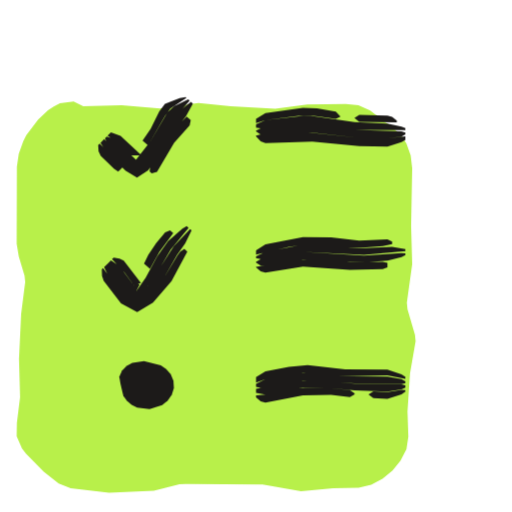
t = 0.00 s
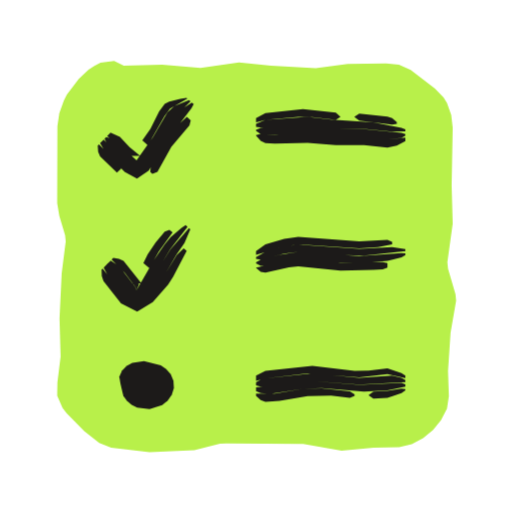
t = 0.53 s
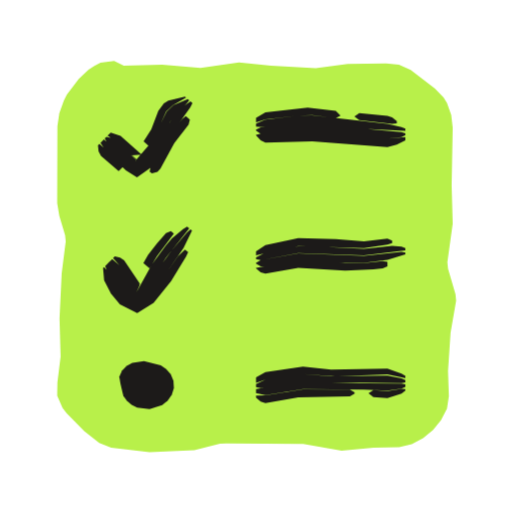
t = 1.04 s
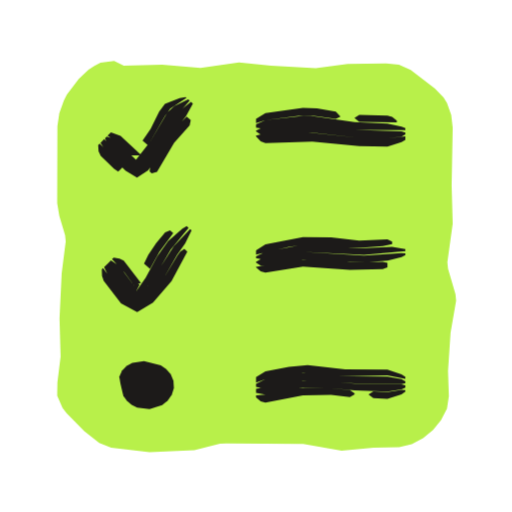
t = 1.46 s
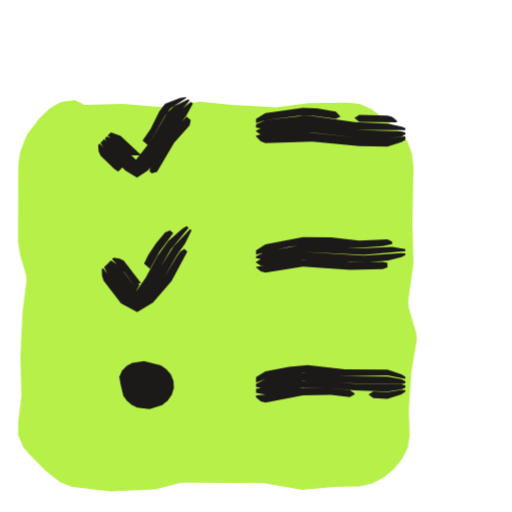
t = 2.06 s
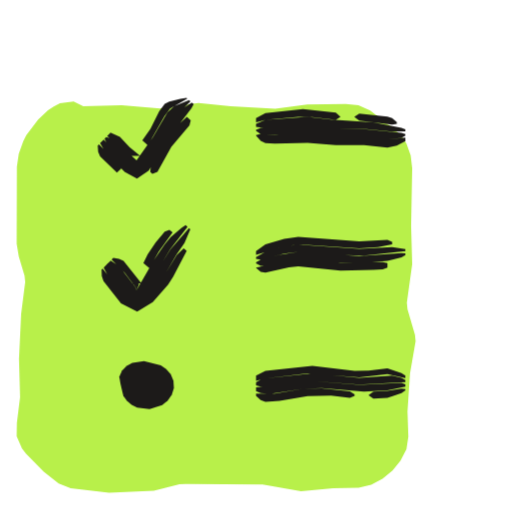
t = 2.57 s

The animated SVG that drew these frames (rendered in a browser with its animation timeline set to each time). Animation: 3 CSS @keyframes rules; one cycle of 3.04 s, repeats indefinitely.

<svg xmlns="http://www.w3.org/2000/svg" width="24" height="24" viewBox="0 0 24 24"><style>svg{--ai-spin:60deg}.ai-fill{animation:ai-fill 2600ms infinite}@keyframes ai-fill{0%,82%,100%{transform:translate(-1.9px,1.9px)}14%,70%{transform:translate(0,0)}}.ai-f1,.ai-f2{opacity:0}.ai-frame{animation:ai-boil 660ms steps(1,end) infinite}.ai-f1{animation-delay:-440ms}.ai-f2{animation-delay:-220ms}@keyframes ai-boil{0%{opacity:1}33.33%,100%{opacity:0}}.ai-target{transform-box:view-box;transform-origin:12px 12px;animation:ai-move 2600ms ease-in-out infinite}.ai-n1{animation-delay:70ms}.ai-n2{animation-delay:140ms}.ai-n3{animation-delay:210ms}@keyframes ai-move{0%,23.08%{transform:none}29.54%{transform:scale(1.08,0.94)}39.23%,100%{transform:none}}@media (prefers-reduced-motion:reduce){*{animation:none!important}}</style><g class="ai-fill"><path d="M5.8 3.08l1.8-.05 1.8 .15 1.8-.25 1.5 .15 2.1 .12 1.5-.2 1.8-.03 .6 .06 .55 .25 1.13 .87 .41 .42 .16 .26 .2 .56 .07 .6-.05 2.7 .05 1.8-.25 1.8 .03 .3 .35 1.2 .03 .3-.26 1.5-.12 1.8 .04 1.18-.09 .59-.28 .53-.37 .46-.47 .39-.53 .28-.59 .14-1.2 .02-1.5 .15-1.8-.32-3.6-.03-.3 .02-1.2 .3-2.1 .1-1.8-.22-.56-.22-.7-.55-.83-.84-.19-.25-.25-.57 .01-.63 .15-1.2-.05-1.8 .1-2.1 .19-1.5-.03-.3-.27-.9-.1-.6 .01-3.61 .09-.61 .21-.58 .14-.28 .56-.74 .46-.44 .27-.17 .29-.15 .64-.09z" fill="#B8F04A"/></g><g fill="#1C1A19" class="ai-target"><g class="ai-frame ai-f0"><path d="M5.04 6.36l.37 .25 .96 .91 .02 .09-.02-.13-.23-.2 .48-.01-.97-.9-.45-.17zM6.94 6.81l.78-1.36 .26-.36 .76-.5-.04-.04-.28 .05-.69 .27-.27 .36-.4 .81-.38 .55zM4.92 6.48l.1 .21 1.11 1.07 .28 .21 .26-.23 .41-.52 .94-1.51 .87-.99-.07-.06-.65 .31-.32 .3-.8 1.35-.68 .87 .02 .09 0-.08-.96-.91-.19-.12-.24-.07zM4.71 6.69l.24 .38 .93 .93 .54 .32 .52-.34 .4-.53 .57-.96 .81-1.05 .32-.59-.09-.08-.35 .28-.46 .47-1.09 1.68-.41 .52-.24 .21-1.52-1.41zM4.6 6.8l.02 .29 .1 .21 .63 .61 .19 .13 .19-.19-.12-.19-.94-.93zM7.11 8.13l.25-.08 .8-1.35 .73-.82 .05-.25-.19-.16-.31 .31-.55 .69-.84 1.31-.04 .25z"/><path d="M12 5.77l.44-.14 1.54-.2 .66-.01 1.1 .15 .22-.11-.22-.23-.88-.15-.66-.03-1.76 .25-.44 .27zM16.62 5.54l.22 .17 1.76 .03 0-.09-.22-.17-.22-.06-1.32-.04-.22 .14zM12 5.98l.22 .04 2.2-.19 2.2 .26 2.38 .01 0-.1-.18-.07-.66-.14-1.54-.07-2.2-.31-1.98 .22-.44 .2zM12 6.16l.22 .15 .22 .03 2.2-.12 2.2 .24 1.32 .03 .66-.09 .18-.1 0-.08-.18-.06-2.2-.07-2.2-.26-2.2 .18-.22 .11zM12 6.39l.22 .23 .22 .09 2.2-.07 2.2 .21 1.32 .02 .66-.21 .18-.11 0-.16-.84 .1-1.32-.03-2.42-.26-1.76 .12-.44-.02-.22 .06z"/><path d="M5.25 12.15l.6 .64 .53 .72 .01 .12 .15-.29-.16-.14-.19 .13 .42-.06-.81-1.05-.2-.1-.27-.05zM7.03 12.6l.44-.79 .65-.89-.15-.12-.23 .09-.42 .51-.37 .55-.2 .41zM5.05 12.35l1.09 1.4 .27 .22 .27-.22 .53-.7 .79-1.35 .84-1.02-.09-.08-.2 .12-.67 .58-.51 .72-.54 .99-.44 .63-.01-.13-.67-.89-.14-.17-.37-.25zM4.88 12.52l.2 .42 .81 1.06 .53 .31 .52-.34 .69-.85 .67-1.17 .38-.54 .3-.61-.07-.06-.76 .8-1.2 1.86-.28 .34-.26 .21-.26-.21-1.1-1.39zM4.77 12.63l.01 .3 .08 .23 .81 1.06 .76 .41 .74-.45 .87-1 .74-1.39-.14-.13-.19 .13-.13 .18-.58 .96-.53 .7-.28 .33-.51 .34-.52-.31-1.07-1.42z"/><path d="M12 11.93l1.54-.36 .66-.09 2.64 .14 1.1-.08 .44-.1 0-.11-.22-.11-1.32 .06-1.32-.15-1.32-.02-1.76 .34-.44 .29zM12 12.1l.22 .05 1.98-.34 2.86 .14 1.94-.18 0-.1-.62-.1-1.54 .07-1.54-.14-1.1-.03-1.76 .33-.44 .22zM12 12.31l.22 .14 .22 .01 1.76-.29 1.98 .12 1.1 0 .88-.07 .66-.17 .18-.09 0-.09-.18-.01-1.76 .12-2.86-.17-1.98 .34-.22 .12zM12 12.53l.22 .19 .22 .06 1.76-.28 2.2 .15 1.54-.04 .22-.08 0-.21-.22-.05-1.54 .03-1.98-.14-.66 .05-1.76 .3z"/><path d="M12 17.93l.44-.16 1.76-.31 2.2 .17 1.76-.04 .84 .17 0-.1-.18-.11-.66-.23-1.98-.01-1.76-.2-.88 .08-1.1 .22-.44 .27zM12 18.13l.22 .05 1.98-.35 2.42 .14 2.2 .03 .18-.04 0-.09-.18-.1-.66-.12-1.76-.01-1.98-.19-.66 .05-1.32 .27-.44 .22zM12 18.41l.44 .09 1.76-.33 1.1 .01 1.32 .12 1.54 .05 .66-.1 .18-.08 0-.11-.18-.04-2.2-.04-2.2-.16-.66 .05-1.76 .36zM12 18.63l.22 .18 .22 .06 1.76-.34 1.32-.02 .88 .1 .22-.12 0-.05-.22-.15-1.1-.11-.88-.01-.66 .06-1.32 .27-.44 .03zM17.28 18.5l.22 .16 .66 .04 .66-.21 .18-.14 0-.07-.18-.01-.66 .11-.66-.04-.22 .14z"/><path d="M5.65 18l.13 .56 .17 .23 .22 .19 .26 .13 .58 .06 .59-.18 .26-.21 .19-.27 .1-.32-.02-.34-.13-.31-.21-.24-.25-.17-.79-.2-.55 .08-.26 .14-.22 .22-.13 .29z"/></g><g class="ai-frame ai-f1"><path d="M5.04 6.36l.38 .25 .81 .74 .16 .15 0 .09-.02-.1-.23-.21 .5-.03-.99-.88-.46-.16zM6.99 6.86l.23-.38 .57-1.26 .32-.3 .61-.35-.05-.04-.78 .19-.21 .12-.26 .35-.33 .87-.36 .57zM4.91 6.49l.11 .2 1.39 1.26 .42-.36 .54-.7 .62-1.21 .27-.35 .47-.46 .14-.17-.07-.06-.67 .29-.32 .3-.71 1.43-.72 .83 .01 .08 .02-.09-.98-.89-.19-.12-.25-.06zM4.71 6.69l.24 .38 .95 .92 .52 .32 .68-.48 .41-.53 .64-1.19 .77-1.08 .1-.2-.09-.08-.37 .26-.46 .48-.87 1.57-.43 .51-.4 .35-1.53-1.39zM4.59 6.81l.03 .28 .11 .21 .83 .72 .19-.19-.12-.2-.97-.89zM7.12 8.13l.26-.07 .14-.16 .65-1.19 .67-.87 .06-.24-.19-.16-.17 .14-.41 .51-.65 1.19-.41 .52-.06 .24z"/><path d="M12 5.73l.44-.14 1.54-.17 .66-.02 1.1 .14 .22-.12-.22-.23-1.32-.15-1.98 .23-.44 .25zM16.62 5.46l.22 .17 1.54 .17 .22-.02 0-.1-.22-.18-.22-.07-1.32-.13-.22 .15zM12 5.93l.44 .04 2.2-.14 1.54 .16 2.82 .14 0-.1-.18-.07-.66-.15-3.52-.4-.66 .01-1.54 .18-.44 .19zM12 6.12l.22 .15 .22 .04 2.2-.1 3.52 .29 .66-.07 .18-.1 0-.08-.18-.06-4.18-.37-2.42 .15-.22 .1zM12 6.34l.22 .24 .22 .1 2.2-.06 3.52 .27 .44-.11 .4-.2 0-.16-.84 .08-3.52-.31-1.98 .11-.44-.04-.22 .06z"/><path d="M5.3 12.1l.29 .33 .81 1.26 .15-.34-.16-.15-.17 .15 .35-.03-.75-1.12-.19-.12-.25-.06zM7.01 12.58l.34-.57 .8-1.06-.14-.12-.23 .09-.43 .5-.41 .52-.22 .39zM5.1 12.3l.72 1.15 .27 .35 .32 .22 .29-.25 1.08-1.69 1.09-1.38-.1-.08-.19 .12-.52 .43-.28 .33-.66 .89-.72 1.3-.81-1.26-.33-.29zM4.93 12.47l.17 .45 .34 .6 .4 .53 .58 .32 .54-.37 1.64-2.37 .4-.82-.07-.06-.17 .15-.71 .84-.52 .71-.71 1.14-.41 .41-.45-.38-.85-1.33zM4.83 12.57l.05 .57 .32 .62 .42 .51 .81 .41 .77-.48 .82-1.03 .7-1.14 .1-.21-.15-.12-.32 .3-1.4 1.99-.53 .36-.57-.32-.14-.16-.38-.56-.3-.63-.15-.16z"/><path d="M12 11.97l1.32-.32 .66-.11 3.08 .09 1.1-.16 .22-.08 0-.11-.22-.1-1.1 .13-1.32-.1-1.76-.05-1.54 .33-.44 .29zM12 12.15l.22 .04 1.76-.33 3.08 .11 1.94-.24 0-.1-.18-.07-.44-.04-1.32 .14-2.86-.14-.66 .07-1.1 .25-.44 .22zM12 12.35l.22 .14 .22 .01 1.1-.22 .66-.07 1.54 .12 1.32-.01 1.1-.14 .84-.26 0-.08-.18-.03-1.76 .18-3.08-.12-1.76 .32-.22 .13zM12 12.58l.22 .19 .22 .05 1.54-.26 2.2 .12 1.32-.05 .44-.05 .22-.1 0-.21-.22-.03-.88 .09-.88 .01-1.98-.13-.66 .07-1.54 .27z"/><path d="M12 17.94l.44-.15 1.76-.26 1.54 .11 2.42-.09 .84 .17 0-.1-.18-.11-.66-.23-2.64 .05-1.32-.15-1.76 .26-.44 .25zM12 18.14l.22 .05 .22-.02 1.76-.27 1.32 .06 1.32-.03 1.98 .03 .18-.04 0-.1-.18-.08-.66-.13-2.64 .03-1.32-.11-1.76 .26-.44 .21zM12 18.42l.44 .1 1.76-.28 2.86 .02 1.1 .05 .66-.1 .18-.08 0-.11-.18-.04-3.3-.02-1.32-.07-2.2 .35zM12 18.64l.22 .18 .22 .07 1.54-.27 2.42-.04 .22-.13 0-.06-.22-.13-2.2-.01-1.76 .28-.44 .01zM17.28 18.44l.22 .17 .66 .05 .66-.21 .18-.14 0-.07-.18-.01-.66 .1-.66-.04-.22 .14z"/><path d="M5.65 18l.13 .56 .17 .23 .22 .19 .26 .13 .58 .06 .59-.18 .26-.21 .19-.27 .1-.32-.02-.34-.13-.31-.21-.24-.25-.17-.79-.2-.55 .08-.26 .14-.22 .22-.13 .29z"/></g><g class="ai-frame ai-f2"><path d="M5.02 6.38l.36 .26 1.02 1.02 0-.15-.23-.2 .4 0-.5-.42-.45-.48-.44-.19zM6.93 6.81l.78-1.37 .26-.35 .81-.47-.04-.03-.29 .04-.52 .13-.21 .11-.26 .35-.41 .82-.38 .54zM4.9 6.5l.1 .21 1.08 1.1 .33 .21 .29-.25 1.32-2.06 .28-.34 .63-.62-.07-.06-.69 .28-.32 .3-.68 1.16-.77 1.08-.01 .13-.99-1.02-.18-.13-.24-.07zM4.69 6.71l.23 .39 .92 .95 .58 .32 .55-.37 .93-1.52 1.07-1.4 .11-.2-.09-.07-.38 .25-.47 .46-1.34 2.05-.39 .41-.47-.34-1.08-1.1zM4.58 6.82l.02 .3 .09 .21 .79 .76 .2-.19-.12-.19-.92-.95zM7.14 8.15l.24-.09 .65-1.18 .85-1 .06-.24-.18-.16-.33 .3-.55 .68-.81 1.34-.03 .26z"/><path d="M12 5.74l.44-.12 1.54-.14 .66 .01 1.1 .13 .22-.14-.22-.2-1.54-.17-1.76 .19-.44 .23zM16.62 5.49l.22 .16 1.54 .19 .22-.03 0-.09-.22-.18-.22-.07-1.32-.15-.22 .15zM12 5.95l.44 .05 1.98-.1 1.32 .13 1.32 .01 1.32 .13 .62-.01 0-.1-.18-.07-1.32-.25-1.98-.13-1.1-.13-1.98 .14-.44 .18zM12 6.13l.22 .15 .22 .05 1.98-.05 1.32 .12 1.32 .01 1.1 .13 .66-.08 .18-.1 0-.08-.18-.05-1.76-.18-1.32-.02-1.32-.14-2.2 .1-.22 .1zM12 6.36l.22 .24 .22 .11 .44 .02 1.54-.03 1.32 .1 1.32 0 1.1 .12 .44-.1 .4-.21 0-.16-.84 .09-1.1-.14-1.32-.01-1.54-.13-1.32 .07-.66-.06-.22 .06z"/><path d="M5.23 12.17l.62 .62 .54 .71 0 .12 .13-.3-.16-.14-.18 .13 .44-.04-.83-1.04-.21-.1-.27-.04zM7 12.57l.44-.78 .65-.9-.15-.12-.22 .09-.43 .51-.37 .55-.2 .41zM5.03 12.37l1.12 1.37 .26 .21 .25-.21 .4-.53 .92-1.54 .81-1.04-.09-.08-.19 .13-.51 .43-.28 .34-.5 .73-.83 1.44-.01-.12-.68-.87-.14-.17-.37-.25zM4.86 12.54l.21 .41 .83 1.04 .52 .31 .5-.34 .68-.87 .67-1.16 .38-.55 .27-.63-.06-.06-.87 1-1.06 1.69-.28 .35-.24 .21-.25-.21-1.12-1.37zM4.76 12.64l.01 .3 .08 .23 .82 1.05 .76 .39 .73-.45 .72-.82 .24-.38 .63-1.2-.14-.12-.32 .31-.58 .95-.66 .88-.14 .17-.49 .33-.51-.3-1.1-1.39z"/><path d="M12 11.95l1.1-.33 .66-.13 .44-.02 2.64 .17 .88-.06 .66-.13 0-.11-.22-.1-1.32 .07-2.86-.21-.66 .1-.88 .25-.44 .32zM12 12.13l.22 .04 1.1-.28 .66-.09 1.76 .14 1.32 .04 1.94-.21 0-.1-.62-.09-1.54 .08-2.86-.2-.66 .1-.88 .24-.44 .25zM12 12.34l.22 .12 .22 0 1.1-.26 .44-.05 1.76 .16 1.54 0 .88-.08 .66-.17 .18-.1 0-.09-.18-.01-1.98 .14-2.86-.2-.88 .15-.88 .22-.22 .13zM12 12.56l.22 .18 .22 .04 1.1-.25 .44-.04 1.98 .19 1.54-.03 .44-.03 .22-.08 0-.21-.22-.04-1.98 .03-1.98-.17-.44 .05-1.54 .34z"/><path d="M12 17.85l.44-.11 1.98-.24 2.42 .19 1.32-.15 .84 .18 0-.11-.18-.12-.66-.22-.88 .1-.66 .01-1.98-.23-2.2 .23-.44 .22zM12 18.06l.22 .06 .66-.03 1.76-.23 2.2 .17 2.16-.12 0-.09-.18-.11-.44-.1-1.54 .1-2.2-.21-2.2 .24-.22 .05-.22 .13zM12 18.33l.22 .1 .44 .03 1.54-.23 .88-.04 1.98 .17 1.1-.06 .84-.18 0-.11-.18-.06-1.98 .09-2.2-.18-2.64 .3zM12 18.56l.22 .19 .22 .09 .66-.05 1.32-.22 1.1-.03 .88 .11 .22-.1 0-.06-.22-.15-1.32-.14-.88 .03-1.32 .22-.88 0zM17.28 18.53l.22 .15 .66-.03 .66-.22 .18-.13 0-.06-.18-.03-.66 .11-.66 .04-.22 .16z"/><path d="M5.65 18l.13 .56 .17 .23 .22 .19 .26 .13 .58 .06 .59-.18 .26-.21 .19-.27 .1-.32-.02-.34-.13-.31-.21-.24-.25-.17-.79-.2-.55 .08-.26 .14-.22 .22-.13 .29z"/></g></g></svg>
